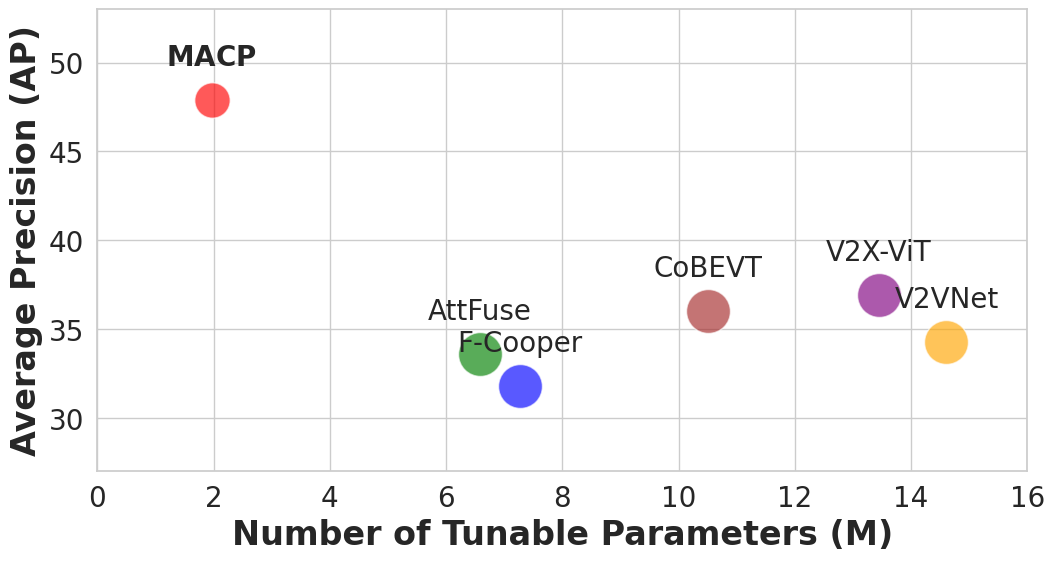

The script that saved this image:
import matplotlib.pyplot as plt
import seaborn as sns

# global plot style
sns.set(style='whitegrid')

methods = ['F-Cooper', 'V2VNet', 'AttFuse', 'V2X-ViT', 'CoBEVT', 'MACP']
ap_70 = [31.8, 34.3, 33.6, 36.9, 36.0, 47.9]
num_of_tunable_parameters = [7.27, 14.61, 6.58, 13.45, 10.51, 1.97]  # in millions
# total_num_of_parameters = [7.27, 14.61, 6.58, 13.45, 10.51, 8.98]  # in millions
am = [0.2, 0.2, 0.2, 0.2, 0.2, 0.13]

# Calculate marker sizes based on total number of parameters
marker_sizes = [size * 5000 for size in am]

# Define colors for bubbles
colors = ['blue', 'orange', 'green', 'purple', 'brown', 'red']

plt.figure(figsize=(12, 6))

# Scatter plot with colored bubbles and model names
for i in range(len(methods)):
    plt.scatter(num_of_tunable_parameters[i], ap_70[i], s=marker_sizes[i], alpha=0.65, c=colors[i], ec="white")

    if methods[i] == 'MACP':
        plt.annotate(r'$\mathbf{MACP}$', (num_of_tunable_parameters[i], ap_70[i]), textcoords="offset points",
                     xytext=(0, 25), ha='center', fontsize=20, weight='bold')
    else:
        plt.annotate(methods[i], (num_of_tunable_parameters[i], ap_70[i]), textcoords="offset points", xytext=(0, 25),
                     ha='center', fontsize=20)

plt.xlabel('Number of Tunable Parameters (M)', fontsize=24, weight='bold')
plt.ylabel('Average Precision (AP)', fontsize=24, weight='bold')
plt.xlim(0.0, 16.0)
plt.ylim(27.0, 53.0)  # Set y-axis range
plt.xticks(fontsize=20)
plt.yticks(range(30, 51, 5), fontsize=20)
plt.grid(True)
plt.savefig('performance_comp.png', dpi=600, bbox_inches='tight')
plt.show()
